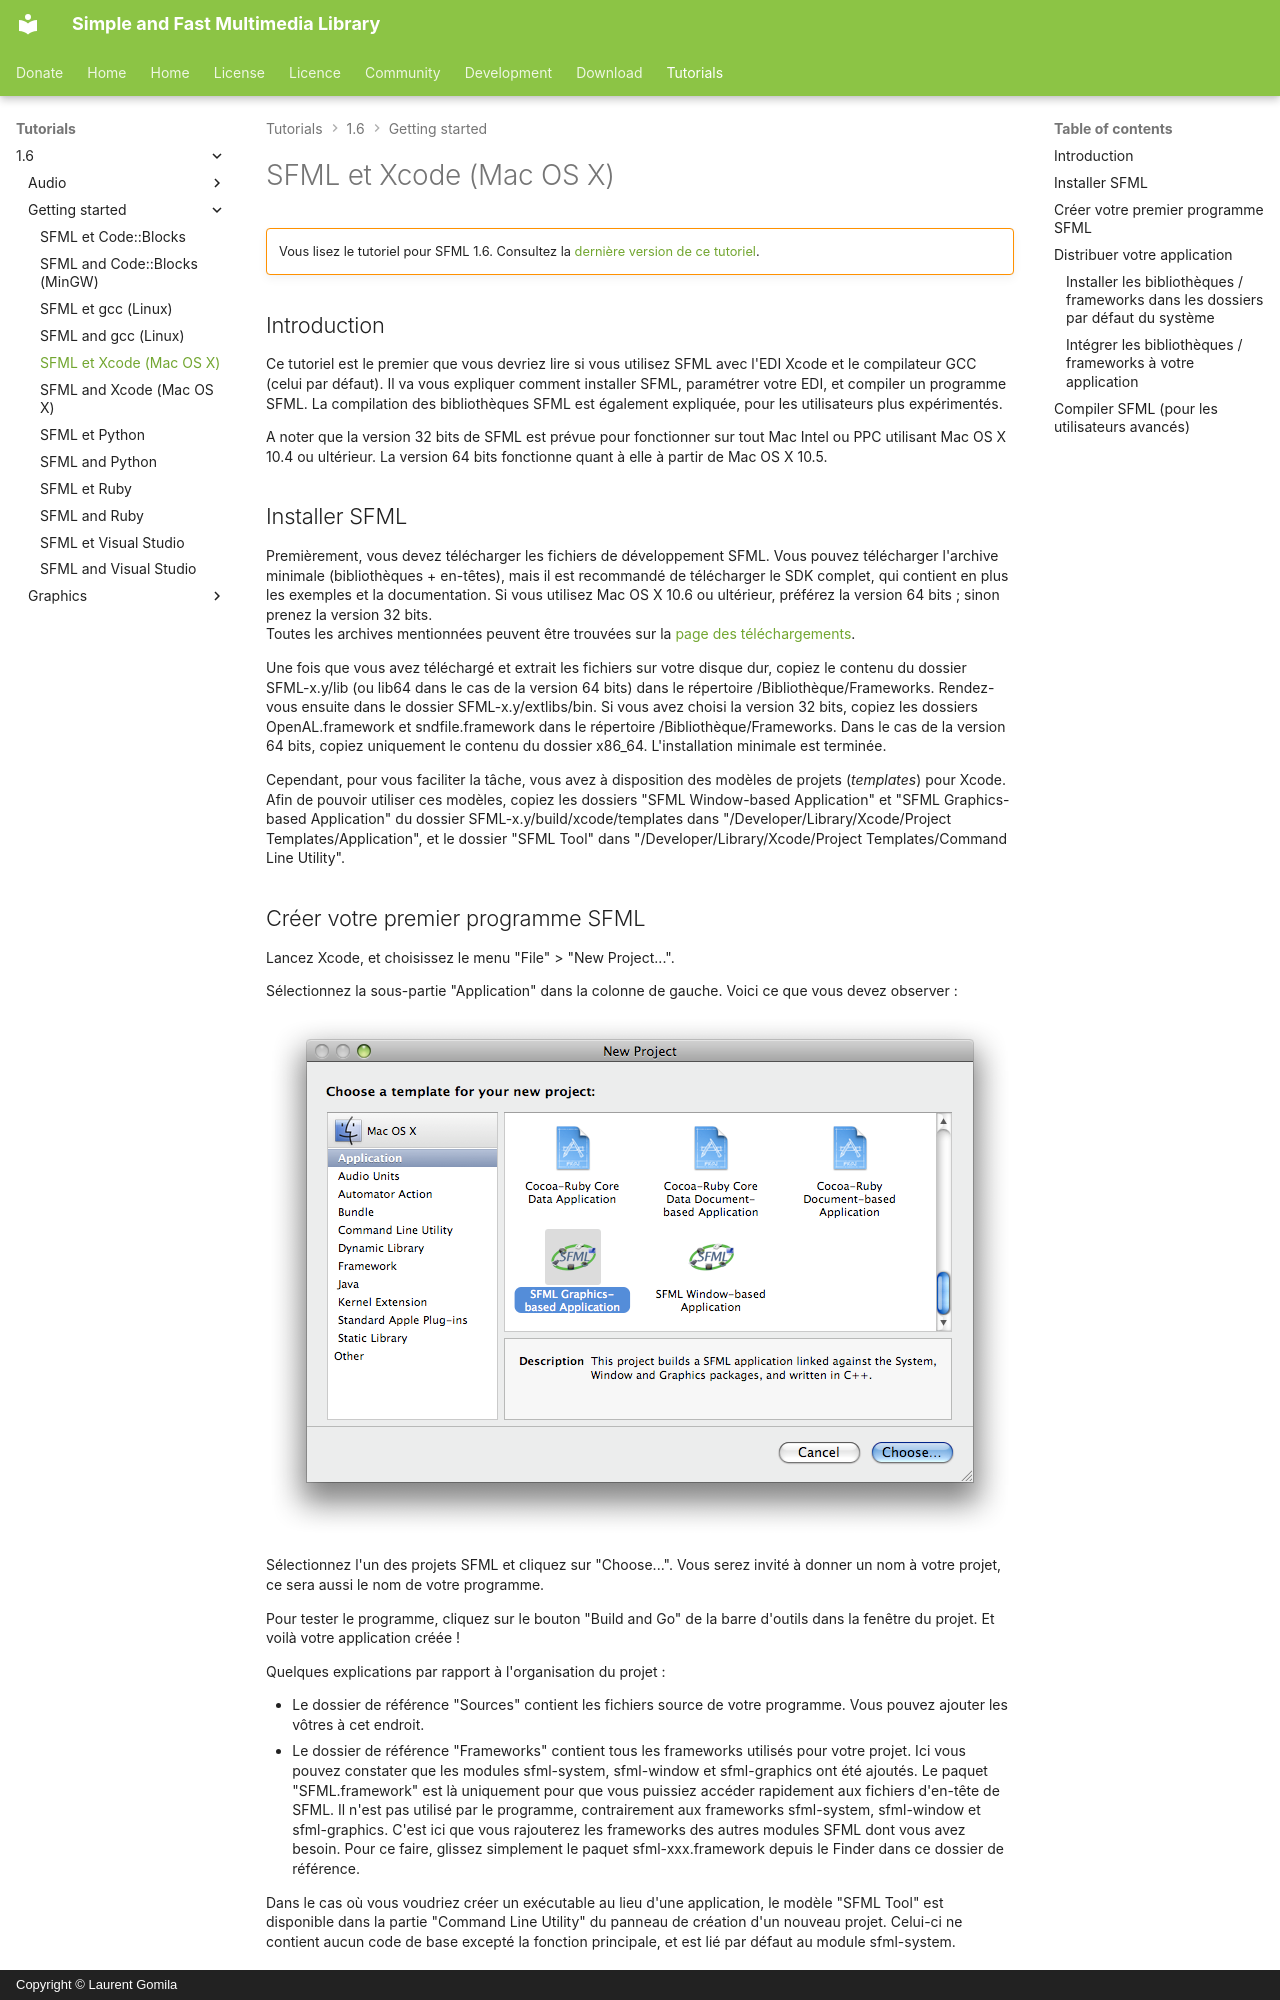

repository: SFML/SFML-Website · page: tutorials/1.6/getting-started/macos.fr/index.html · generator: mkdocs · copyright: Copyright © Laurent Gomila

# SFML et Xcode (Mac OS X)

!!! warning ""

    Vous lisez le tutoriel pour SFML 1.6. Consultez la [dernière version de ce tutoriel](/fr/tutorials/latest/getting-started/macos/).

## Introduction

Ce tutoriel est le premier que vous devriez lire si vous utilisez SFML avec l'EDI Xcode et le compilateur GCC (celui par défaut). Il va vous expliquer comment installer SFML, paramétrer votre EDI, et compiler un programme SFML. La compilation des bibliothèques SFML est également expliquée, pour les utilisateurs plus expérimentés.

A noter que la version 32 bits de SFML est prévue pour fonctionner sur tout Mac Intel ou PPC utilisant Mac OS X 10.4 ou ultérieur. La version 64 bits fonctionne quant à elle à partir de Mac OS X 10.5.

## Installer SFML

Premièrement, vous devez télécharger les fichiers de développement SFML. Vous pouvez télécharger l'archive minimale (bibliothèques + en-têtes), mais il est recommandé de télécharger le SDK complet, qui contient en plus les exemples et la documentation. Si vous utilisez Mac OS X 10.6 ou ultérieur, préférez la version 64 bits ; sinon prenez la version 32 bits.  
Toutes les archives mentionnées peuvent être trouvées sur la [page des téléchargements](../../../download/index.md "Aller sur la page des téléchargements").

Une fois que vous avez téléchargé et extrait les fichiers sur votre disque dur, copiez le contenu du dossier SFML-x.y/lib (ou lib64 dans le cas de la version 64 bits) dans le répertoire /Bibliothèque/Frameworks. Rendez-vous ensuite dans le dossier SFML-x.y/extlibs/bin. Si vous avez choisi la version 32 bits, copiez les dossiers OpenAL.framework et sndfile.framework dans le répertoire /Bibliothèque/Frameworks. Dans le cas de la version 64 bits, copiez uniquement le contenu du dossier x86_64. L'installation minimale est terminée.

Cependant, pour vous faciliter la tâche, vous avez à disposition des modèles de projets (*templates*) pour Xcode. Afin de pouvoir utiliser ces modèles, copiez les dossiers "SFML Window-based Application" et "SFML Graphics-based Application" du dossier SFML-x.y/build/xcode/templates dans "/Developer/Library/Xcode/Project Templates/Application", et le dossier "SFML Tool" dans "/Developer/Library/Xcode/Project Templates/Command Line Utility".

## Créer votre premier programme SFML

Lancez Xcode, et choisissez le menu "File" > "New Project...".

Sélectionnez la sous-partie "Application" dans la colonne de gauche. Voici ce que vous devez observer :

![Capture d'écran de la boîte de dialogue de nouveau projet](osx-new-project.png)

Sélectionnez l'un des projets SFML et cliquez sur "Choose...". Vous serez invité à donner un nom à votre projet, ce sera aussi le nom de votre programme.

Pour tester le programme, cliquez sur le bouton "Build and Go" de la barre d'outils dans la fenêtre du projet. Et voilà votre application créée !

Quelques explications par rapport à l'organisation du projet :

- Le dossier de référence "Sources" contient les fichiers source de votre programme. Vous pouvez ajouter les vôtres à cet endroit.
- Le dossier de référence "Frameworks" contient tous les frameworks utilisés pour votre projet. Ici vous pouvez constater que les modules sfml-system, sfml-window et sfml-graphics ont été ajoutés. Le paquet "SFML.framework" est là uniquement pour que vous puissiez accéder rapidement aux fichiers d'en-tête de SFML. Il n'est pas utilisé par le programme, contrairement aux frameworks sfml-system, sfml-window et sfml-graphics. C'est ici que vous rajouterez les frameworks des autres modules SFML dont vous avez besoin. Pour ce faire, glissez simplement le paquet sfml-xxx.framework depuis le Finder dans ce dossier de référence.

Dans le cas où vous voudriez créer un exécutable au lieu d'une application, le modèle "SFML Tool" est disponible dans la partie "Command Line Utility" du panneau de création d'un nouveau projet. Celui-ci ne contient aucun code de base excepté la fonction principale, et est lié par défaut au module sfml-system.

## Distribuer votre application

Afin de faire profiter de vos logiciels à d'autres utilisateurs, vous devez vous assurer que le système d'exploitation trouvera les bibliothèques et/ou frameworks dont dépend votre programme. Dans cette optique, deux possibilités s'offrent à vous : soit vous choisissez d'installer les bibliothèques / frameworks dans les dossiers par défaut du système, soit vous les intégrez à l'intérieur de l'application.
